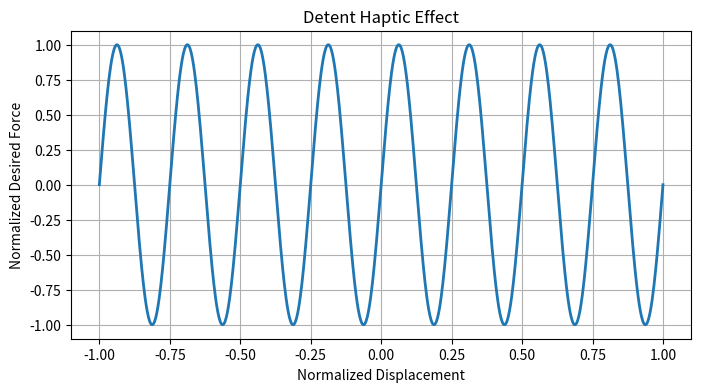

Here is the Python script that generated this plot:
import numpy as np
import matplotlib.pyplot as plt

# displacement normalized from -1 to 1
x = np.linspace(-1, 1, 1000)

# desired force normalized from -1 to 1
force = np.sin(8 * np.pi * x)

plt.figure(figsize=(8,4))

plt.plot(x, force, linewidth=2)

plt.xlabel("Normalized Displacement")
plt.ylabel("Normalized Desired Force")

plt.title("Detent Haptic Effect")

plt.grid(True)

plt.ylim([-1.1,1.1])

plt.savefig("detent_force_curve.png", dpi=300)

plt.show()
